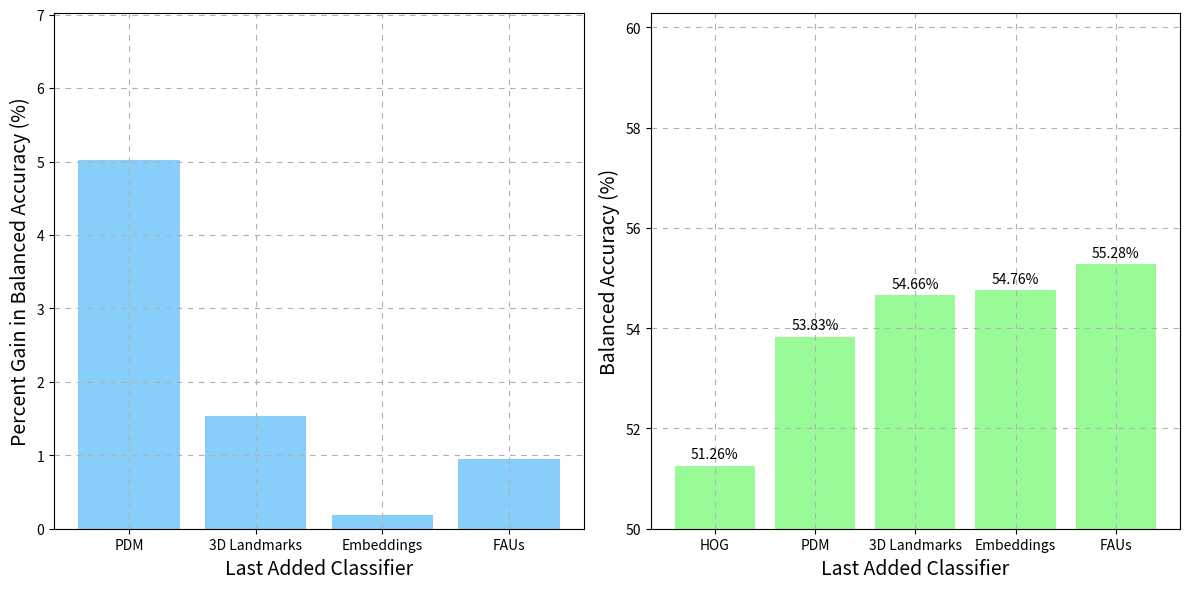

Recreate this plot in Python.
# Visualize the relative gain per added classifier for our score fusion via stacking
from matplotlib import pyplot as plt

INCLUDE_CONCAT = False

# The models, a subset starting with i=1 (only hog) and ending with i=5 (all models) are used to train a stacking classifier
models = ['HOG', 'PDM', '3D Landmarks', 'Embeddings', 'FAUs']

# The relative gain in accuracy for each added classifier, starting with only hog and ending with all
test_accuracies = [0.512594131394443, 0.5383017398078421, 0.5466112698000519, 0.5476499610490781, 0.5528434172942093]

if INCLUDE_CONCAT:
    models = ['Concatenated', 'HOG', 'PDM', '3D Landmarks', 'Embeddings', 'FAUs']
    test_accuracies = [0.5323292651259414,0.5429758504284602,0.5551804726045183, 0.5549207997922617, 0.558296546351597, 0.560633601661906]
# Same as above but uses the validation set bal accs, just for comparison
#val_bal_acc = [0.5216863128236839,0.5532726368952153,0.5564732083637857, 0.5680217733510686,0.56829543150788]


# Calculate the percent gain and absolute gain in accuracy for each added classifier
percent_gains = [round((test_accuracies[i] - test_accuracies[i-1]) * 100 / test_accuracies[i-1], 2) for i in range(1, len(test_accuracies))]
absolute_gains = [round((test_accuracies[i] - test_accuracies[i-1]) * 100, 2) for i in range(1, len(test_accuracies))]


# Create subplots (next to each other)
fig, (ax1, ax2) = plt.subplots(1, 2, figsize=(12, 6))

# Plot percent gain in the first subplot (skip the first model)
bars1 = ax1.bar(models[1:], percent_gains, color='lightskyblue')
# Annotate the bars with the percent gain
for bar, accuracy in zip(bars1, test_accuracies[1:]):
    height = bar.get_height()

ax1.set_ylabel('Percent Gain in Balanced Accuracy (%)', fontsize=14)
ax1.set_xlabel('Last Added Classifier', fontsize=14)
#ax1.set_title('Percent Gain in Balanced Accuracy for Stacking Classifier', fontsize=16)
ax1.set_ylim(0, max(percent_gains) + 2)
ax1.grid(True, dashes=(5, 5))

# Plot absolute accuracy values in the second subplot
bars2 = ax2.bar(models, [acc * 100 for acc in test_accuracies], color='palegreen')
for bar, accuracy in zip(bars2, test_accuracies):
    height = bar.get_height()
    ax2.annotate(f'{accuracy * 100:.2f}%',
                 xy=(bar.get_x() + bar.get_width() / 2, height),
                 xytext=(0, 3),  # 3 points vertical offset
                 textcoords="offset points",
                 ha='center', va='bottom')
ax2.set_ylabel('Balanced Accuracy (%)', fontsize=14)
ax2.set_xlabel('Last Added Classifier', fontsize=14)
#ax2.set_title('Absolute Balanced Accuracy for Stacking Classifier', fontsize=16)
ax2.set_ylim(50, max([acc * 100 for acc in test_accuracies]) + 5)
ax2.grid(True, dashes=(5, 5))

# Adjust layout
plt.tight_layout()
if INCLUDE_CONCAT:
    plt.savefig('relative_gain_stacking_concat.png')
else:
    plt.savefig('relative_gain_stacking.png')
plt.show()
